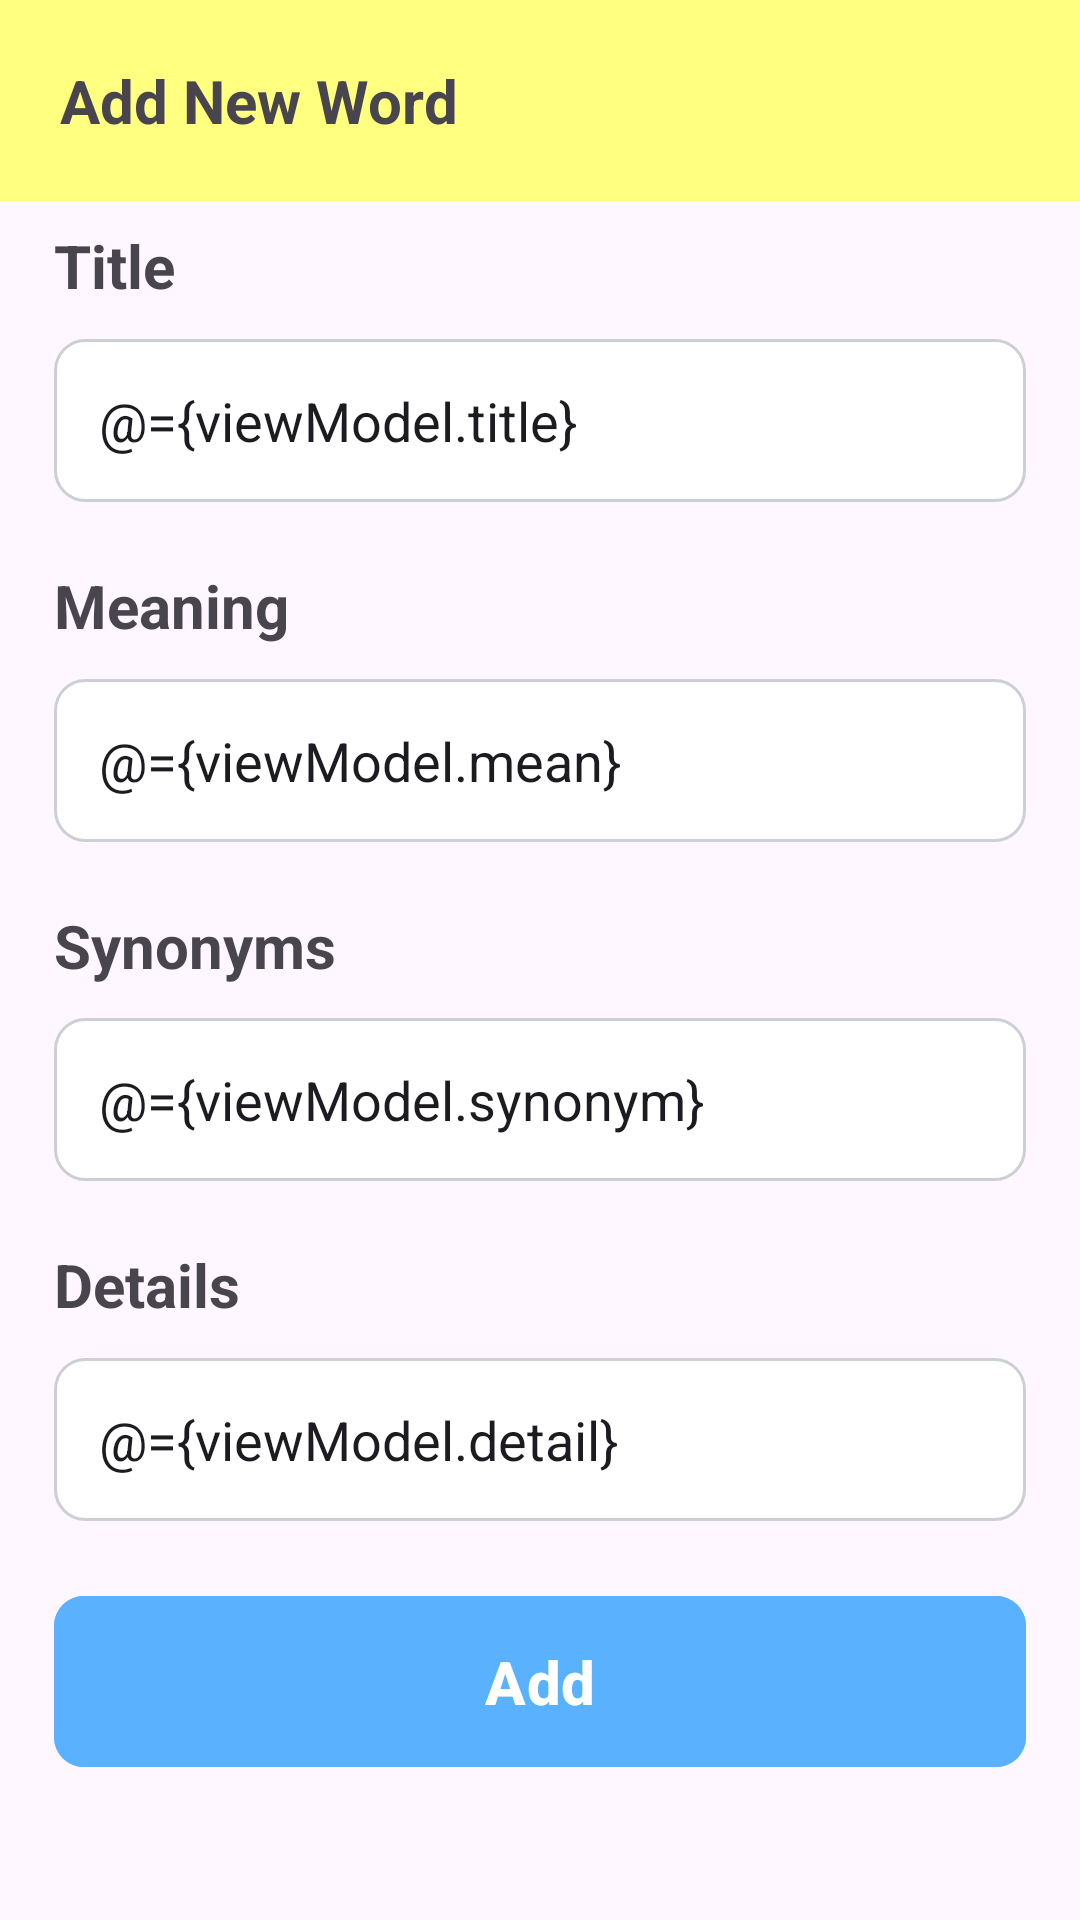

Layout XML and referenced resources for this Android screen:
<!-- AndroidManifest.xml: application theme Theme.MobIndividualProject -->
<!-- res/layout/fragment_add.xml -->
<?xml version="1.0" encoding="utf-8"?>
<layout xmlns:tools="http://schemas.android.com/tools"
    xmlns:android="http://schemas.android.com/apk/res/android"
    xmlns:app="http://schemas.android.com/apk/res-auto">
    <data>
        <variable
            name="viewModel"
            type="com.example.mobindividualproject.ui.add.AddViewModel" />
    </data>
    <androidx.constraintlayout.widget.ConstraintLayout
        android:layout_width="match_parent"
        android:layout_height="match_parent"
        tools:context=".ui.add.AddFragment">

        <LinearLayout
            android:layout_width="match_parent"
            android:layout_height="wrap_content"
            android:layout_marginBottom="200dp"
            android:padding="20dp"
            android:background="@color/cream"
            app:layout_constraintEnd_toEndOf="parent"
            app:layout_constraintStart_toStartOf="parent"
            app:layout_constraintTop_toTopOf="parent">

            <TextView
                android:layout_width="wrap_content"
                android:layout_height="wrap_content"
                android:text="@string/add_new_word"
                android:textSize="20sp"
                android:textStyle="bold"/>
        </LinearLayout>

        <TextView
            android:id="@+id/tvTitle"
            android:layout_width="0dp"
            android:layout_height="wrap_content"
            android:text="@string/title"
            android:textSize="20sp"
            android:textStyle="bold"
            app:layout_constraintTop_toTopOf="@id/guideline"
            app:layout_constraintStart_toStartOf="@id/guideline2"
            app:layout_constraintEnd_toEndOf="@id/guideline3"
            app:layout_constraintBottom_toTopOf="@id/edTitle"/>

        <EditText
            android:id="@+id/edTitle"
            android:layout_width="0dp"
            android:layout_height="wrap_content"
            android:layout_marginBottom="10dp"
            android:background="@drawable/edit_text_bg"
            android:hint="@string/title"
            android:text="@={viewModel.title}"
            android:padding="15dp"
            app:layout_constraintTop_toBottomOf="@id/tvTitle"
            app:layout_constraintStart_toStartOf="@id/guideline2"
            app:layout_constraintEnd_toEndOf="@id/guideline3"
            app:layout_constraintBottom_toTopOf="@id/tvMeaning"/>

        <TextView
            android:id="@+id/tvMeaning"
            android:layout_width="0dp"
            android:layout_height="wrap_content"
            android:text="@string/meaning"
            android:textSize="20sp"
            android:textStyle="bold"
            app:layout_constraintTop_toBottomOf="@id/edTitle"
            app:layout_constraintStart_toStartOf="@id/guideline2"
            app:layout_constraintEnd_toEndOf="@id/guideline3"
            app:layout_constraintBottom_toTopOf="@id/edMeaning"/>

        <EditText
            android:id="@+id/edMeaning"
            android:layout_width="0dp"
            android:layout_height="wrap_content"
            android:layout_marginBottom="10dp"
            android:background="@drawable/edit_text_bg"
            android:hint="@string/meaning"
            android:text="@={viewModel.mean}"
            android:padding="15dp"
            app:layout_constraintTop_toBottomOf="@id/tvMeaning"
            app:layout_constraintStart_toStartOf="@id/guideline2"
            app:layout_constraintEnd_toEndOf="@id/guideline3"
            app:layout_constraintBottom_toTopOf="@id/tvSynonyms"/>

        <TextView
            android:id="@+id/tvSynonyms"
            android:layout_width="0dp"
            android:layout_height="wrap_content"
            android:text="@string/synonyms"
            android:textSize="20sp"
            android:textStyle="bold"
            app:layout_constraintTop_toBottomOf="@id/edMeaning"
            app:layout_constraintStart_toStartOf="@id/guideline2"
            app:layout_constraintEnd_toEndOf="@id/guideline3"
            app:layout_constraintBottom_toTopOf="@id/edSynonyms"/>

        <EditText
            android:id="@+id/edSynonyms"
            android:layout_width="0dp"
            android:layout_height="wrap_content"
            android:layout_marginBottom="10dp"
            android:background="@drawable/edit_text_bg"
            android:hint="@string/synonyms"
            android:text="@={viewModel.synonym}"
            android:padding="15dp"
            app:layout_constraintTop_toBottomOf="@id/tvSynonyms"
            app:layout_constraintStart_toStartOf="@id/guideline2"
            app:layout_constraintEnd_toEndOf="@id/guideline3"
            app:layout_constraintBottom_toTopOf="@id/tvDetails"/>

        <TextView
            android:id="@+id/tvDetails"
            android:layout_width="0dp"
            android:layout_height="wrap_content"
            android:text="@string/details"
            android:textSize="20sp"
            android:textStyle="bold"
            app:layout_constraintTop_toBottomOf="@id/edSynonyms"
            app:layout_constraintStart_toStartOf="@id/guideline2"
            app:layout_constraintEnd_toEndOf="@id/guideline3"
            app:layout_constraintBottom_toTopOf="@id/edDetails"/>

        <EditText
            android:id="@+id/edDetails"
            android:layout_width="0dp"
            android:layout_height="wrap_content"
            android:layout_marginBottom="10dp"
            android:background="@drawable/edit_text_bg"
            android:hint="@string/details"
            android:text="@={viewModel.detail}"
            android:padding="15dp"
            app:layout_constraintTop_toBottomOf="@id/tvDetails"
            app:layout_constraintStart_toStartOf="@id/guideline2"
            app:layout_constraintEnd_toEndOf="@id/guideline3"
            app:layout_constraintBottom_toTopOf="@id/mbAdd"/>

        <com.google.android.material.button.MaterialButton
            android:id="@+id/mbAdd"
            android:layout_width="0dp"
            android:layout_height="wrap_content"
            android:layout_marginBottom="4dp"
            android:padding="15dp"
            android:text="@string/add"
            android:textSize="20sp"
            android:textStyle="bold"
            app:cornerRadius="10dp"
            android:backgroundTint="@color/blue"
            android:onClick="@{()-> viewModel.submit()}"
            app:layout_constraintBottom_toBottomOf="@id/guideline4"
            app:layout_constraintEnd_toEndOf="@id/guideline3"
            app:layout_constraintHorizontal_bias="0.0"
            app:layout_constraintStart_toStartOf="@id/guideline2"
            app:layout_constraintTop_toBottomOf="@id/edDetails" />

        <androidx.constraintlayout.widget.Guideline
            android:id="@+id/guideline"
            android:layout_width="wrap_content"
            android:layout_height="wrap_content"
            android:orientation="horizontal"
            app:layout_constraintGuide_percent="0.1" />

        <androidx.constraintlayout.widget.Guideline
            android:id="@+id/guideline2"
            android:layout_width="wrap_content"
            android:layout_height="wrap_content"
            android:orientation="vertical"
            app:layout_constraintGuide_percent="0.05" />

        <androidx.constraintlayout.widget.Guideline
            android:id="@+id/guideline3"
            android:layout_width="wrap_content"
            android:layout_height="wrap_content"
            android:orientation="vertical"
            app:layout_constraintGuide_percent="0.95" />

        <androidx.constraintlayout.widget.Guideline
            android:id="@+id/guideline4"
            android:layout_width="wrap_content"
            android:layout_height="wrap_content"
            android:orientation="horizontal"
            app:layout_constraintGuide_percent="0.95" />

    </androidx.constraintlayout.widget.ConstraintLayout>
</layout>
<!-- resources referenced by this layout -->
<resources>
  <color name="blue">#5AB2FF</color>
  <color name="cream">#FFFF80</color>
  <!-- drawable edit_text_bg (drawable) -->
  <?xml version="1.0" encoding="utf-8"?>
  <selector xmlns:android="http://schemas.android.com/apk/res/android">
      <item android:state_enabled="true">
          <shape android:shape="rectangle">
              <solid android:color="@color/white"/>
              <stroke android:color="@color/grey" android:width="1dp"/>
              <corners android:radius="10dp"/>
  
          </shape>
      </item>
  </selector>
  <string name="add">Add</string>
  <string name="add_new_word">Add New Word</string>
  <string name="details">Details</string>
  <string name="meaning">Meaning</string>
  <string name="synonyms">Synonyms</string>
  <string name="title">Title</string>
  <style name="Theme.MobIndividualProject" parent="Base.Theme.MobIndividualProject" />
  <color name="white">#FFFFFFFF</color>
  <color name="grey">#CCCFD5</color>
  <style name="Base.Theme.MobIndividualProject" parent="Theme.Material3.DayNight.NoActionBar">
          
          
      </style>
</resources>
